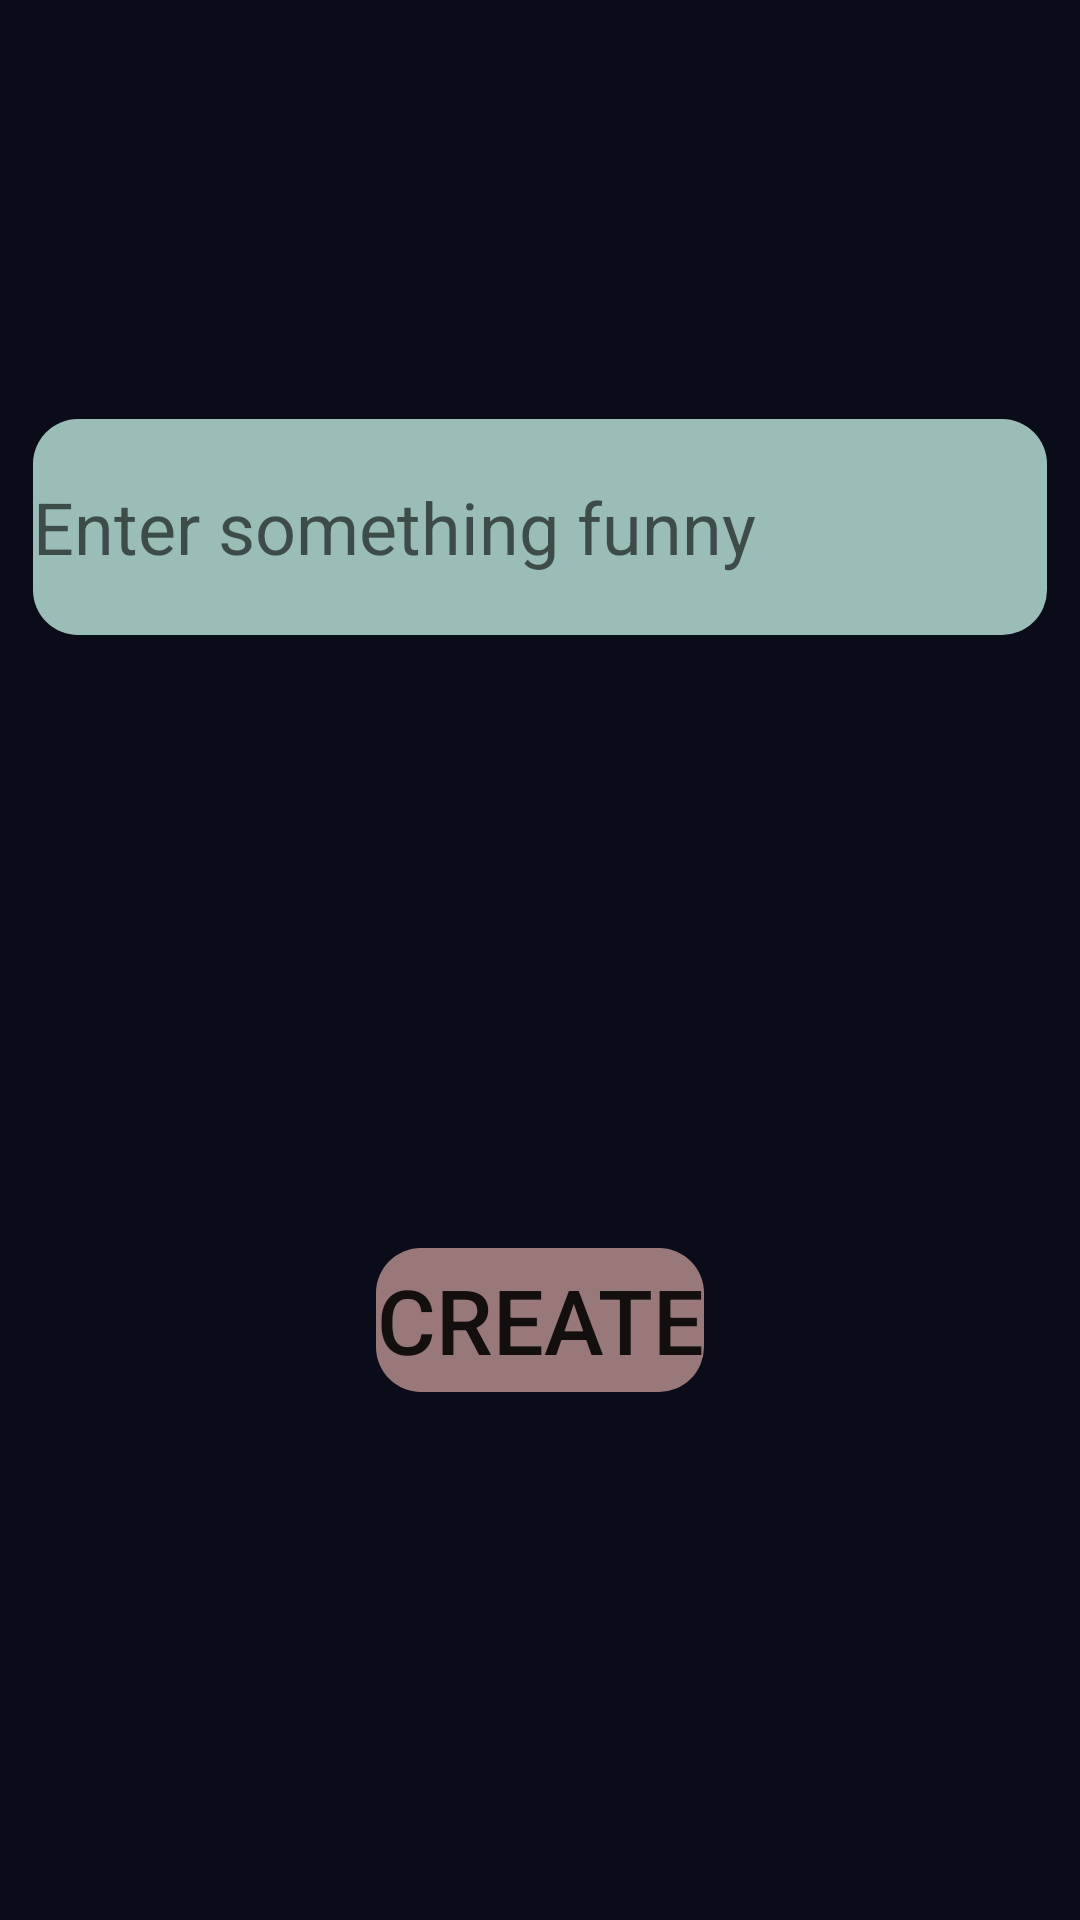

Android layout source for this screen:
<!-- AndroidManifest.xml: application theme Theme.MaterialComponents.DayNight.NoActionBar -->
<!-- res/layout/activity_text_entering.xml -->
<?xml version="1.0" encoding="utf-8"?>
<androidx.constraintlayout.widget.ConstraintLayout xmlns:android="http://schemas.android.com/apk/res/android"
    xmlns:app="http://schemas.android.com/apk/res-auto"
    xmlns:tools="http://schemas.android.com/tools"
    android:layout_width="match_parent"
    android:layout_height="match_parent"
    android:background="#0A0C19"
    tools:context=".TextEnteringActivity">

    <EditText
        android:id="@+id/inputEditText"
        android:layout_width="338dp"
        android:layout_height="72dp"
        android:backgroundTint="#9BBDB7"
        android:background="@drawable/edit_text_style"
        android:ems="10"
        android:hint="Enter something funny"
        android:inputType="textPersonName"
        android:textSize="24sp"
        app:layout_constraintBottom_toBottomOf="parent"
        app:layout_constraintEnd_toEndOf="parent"
        app:layout_constraintHorizontal_bias="0.496"
        app:layout_constraintStart_toStartOf="parent"
        app:layout_constraintTop_toTopOf="parent"
        app:layout_constraintVertical_bias="0.246" />

    <Button
        android:id="@+id/CreateBtn"
        android:layout_width="wrap_content"
        android:layout_height="wrap_content"
        android:layout_marginTop="28dp"
        android:background="@drawable/edit_text_style"
        android:backgroundTint="#987878"
        android:capitalize="words"
        android:text="Create"
        android:textSize="30sp"
        app:layout_constraintBottom_toBottomOf="parent"
        app:layout_constraintEnd_toEndOf="parent"
        app:layout_constraintStart_toStartOf="parent"
        app:layout_constraintTop_toBottomOf="@+id/inputEditText" />

</androidx.constraintlayout.widget.ConstraintLayout>
<!-- resources referenced by this layout -->
<resources>
  <!-- drawable edit_text_style (drawable-v24) -->
  <?xml version="1.0" encoding="utf-8"?>
  <shape xmlns:android="http://schemas.android.com/apk/res/android"
      android:shape="rectangle"
      android:padding="10dp">
  
      <corners
          android:bottomRightRadius="15dp"
          android:bottomLeftRadius="15dp"
          android:topLeftRadius="15dp"
          android:topRightRadius="15dp" />
  </shape>
</resources>
